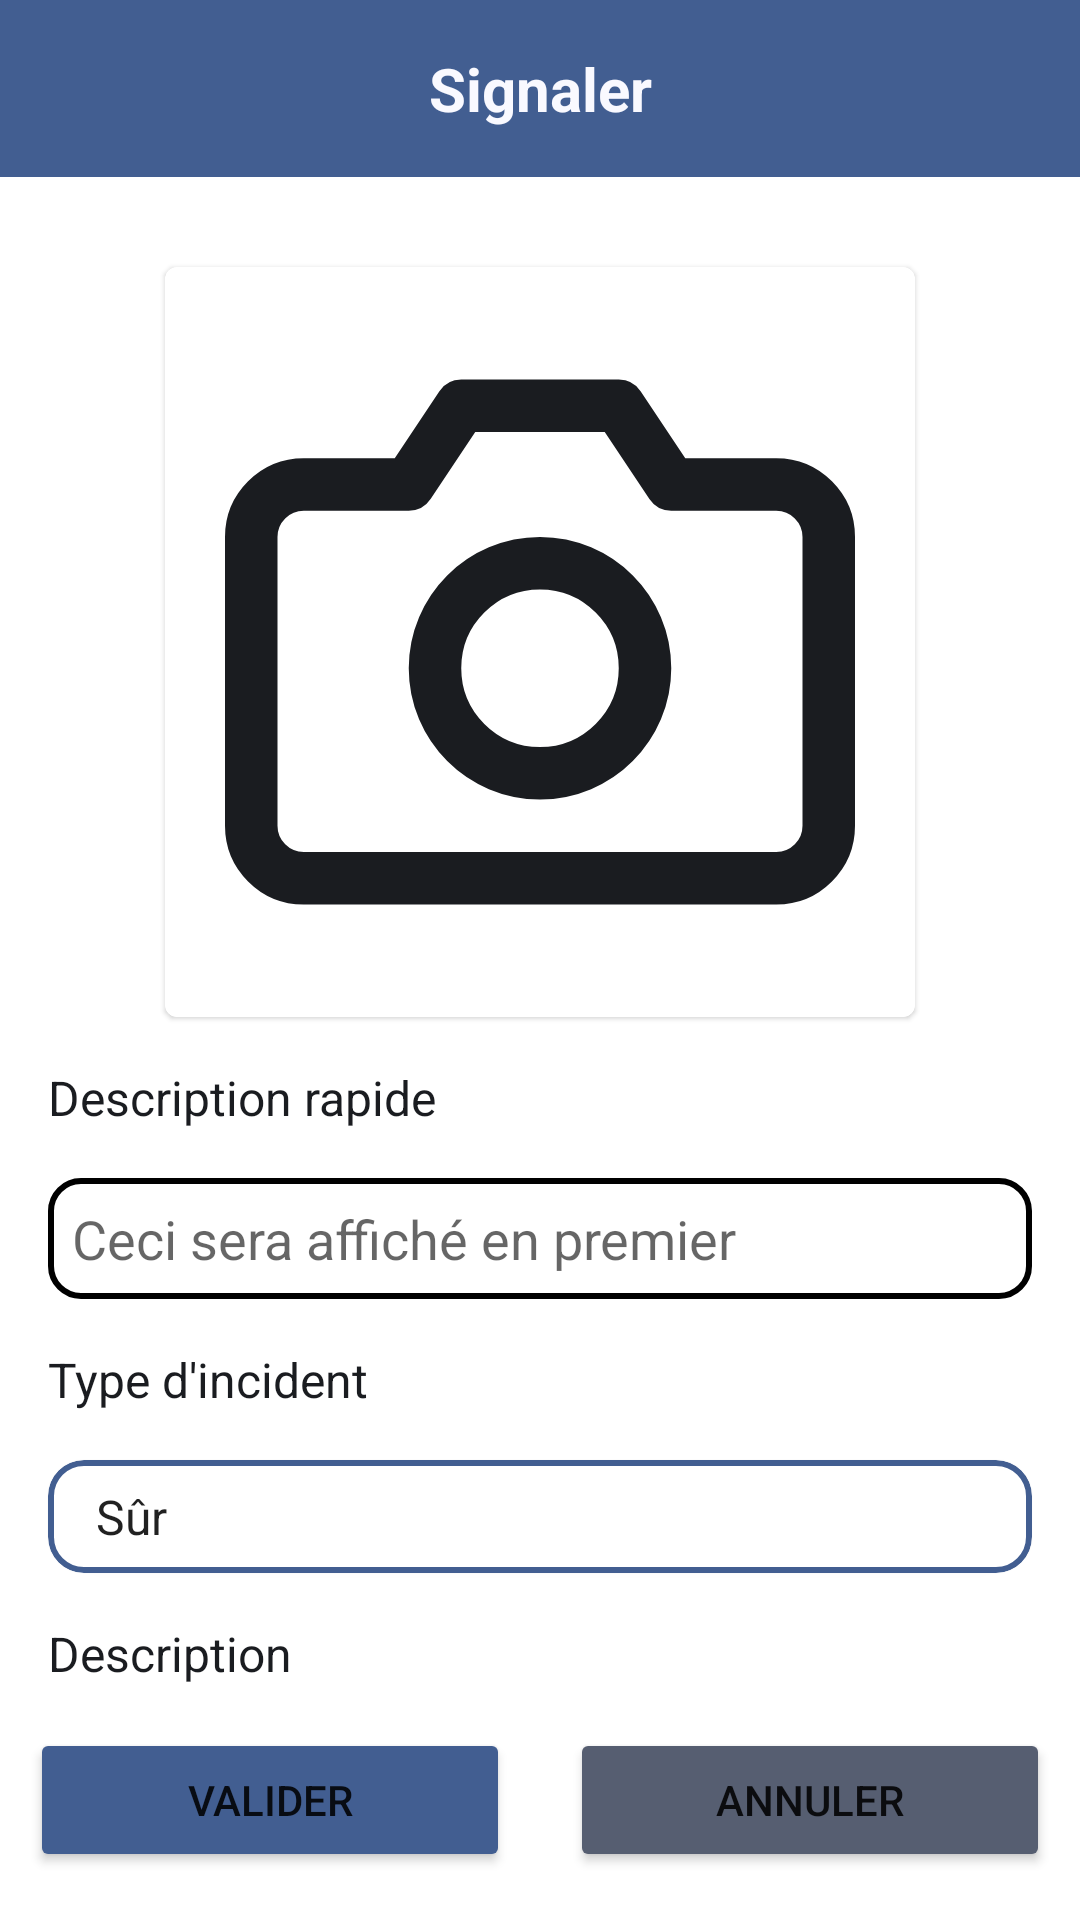

Reconstruct the res/layout file that produces this screen, plus the resources it refers to.
<!-- AndroidManifest.xml: application theme AppTheme -->
<!-- res/layout/activity_report.xml -->
<?xml version="1.0" encoding="utf-8"?>
<androidx.constraintlayout.widget.ConstraintLayout xmlns:android="http://schemas.android.com/apk/res/android"
    android:layout_width="match_parent"
    android:layout_height="match_parent"
    xmlns:tools="http://schemas.android.com/tools"
    xmlns:app="http://schemas.android.com/apk/res-auto"
    android:fitsSystemWindows="true"
    android:orientation="vertical"
    tools:context=".ui.activities.ReportActivity"
    android:id="@+id/report_activity">

    <TextView
        android:layout_width="match_parent"
        android:layout_height="wrap_content"
        android:text="@string/report_title"
        android:textSize="20sp"
        android:textStyle="bold"
        android:gravity="center"
        app:layout_constraintTop_toTopOf="parent"
        app:layout_constraintStart_toStartOf="parent"
        app:layout_constraintEnd_toEndOf="parent"
        android:padding="16dp"
        android:textColor="@color/md_theme_background"
        android:background="@color/md_theme_primary"
        android:id="@+id/tv_report_title"/>

    <com.google.android.material.card.MaterialCardView
        android:id="@+id/camera_card_view"
        android:layout_width="250dp"
        android:layout_height="250dp"
        app:strokeWidth="4dp"
        android:layout_marginTop="30dp"
        android:layout_marginHorizontal="40dp"
        app:layout_constraintTop_toBottomOf="@id/tv_report_title"
        app:layout_constraintStart_toStartOf="parent"
        app:layout_constraintEnd_toEndOf="parent">

        <ImageView
            android:id="@+id/camera"
            android:layout_width="match_parent"
            android:layout_height="match_parent"
            android:padding="20dp"
            android:contentDescription="@string/passenger_profile_image"
            android:src="@drawable/camera" />

    </com.google.android.material.card.MaterialCardView>

    <TextView
        android:id="@+id/tv_title_label"
        android:layout_width="match_parent"
        android:layout_height="wrap_content"
        android:text="@string/report_title_text"
        android:textSize="16sp"
        android:layout_marginTop="8dp"
        android:layout_marginHorizontal="16dp"
        app:layout_constraintTop_toBottomOf="@id/camera_card_view"
        app:layout_constraintStart_toStartOf="parent"
        app:layout_constraintEnd_toEndOf="parent"
        android:paddingVertical="8dp"
        android:textColor="@color/md_theme_onSurface" />

    <EditText
        android:id="@+id/title_edit_text"
        android:layout_width="match_parent"
        android:layout_height="wrap_content"
        android:layout_marginTop="8dp"
        android:layout_marginHorizontal="16dp"
        android:inputType="textAutoCorrect"
        android:padding="8dp"
        android:hint="@string/report_title_hint"
        android:background="@drawable/rounded_border"
        app:layout_constraintTop_toBottomOf="@id/tv_title_label"
        app:layout_constraintStart_toStartOf="parent"
        app:layout_constraintEnd_toEndOf="parent"
        />

    <TextView
        android:id="@+id/tv_reason_label"
        android:layout_width="match_parent"
        android:layout_height="wrap_content"
        android:text="@string/report_reason_text"
        android:textSize="16sp"
        android:layout_marginTop="8dp"
        android:layout_marginHorizontal="16dp"
        app:layout_constraintTop_toBottomOf="@id/title_edit_text"
        app:layout_constraintStart_toStartOf="parent"
        app:layout_constraintEnd_toEndOf="parent"
        android:paddingVertical="8dp"
        android:textColor="@color/md_theme_onSurface" />

    <com.google.android.material.card.MaterialCardView
        android:id="@+id/reason_card_view"
        android:layout_width="match_parent"
        android:layout_height="wrap_content"
        android:layout_marginTop="8dp"
        android:layout_marginHorizontal="16dp"
        app:cardCornerRadius="12dp"
        app:strokeColor="@color/md_theme_primary"
        app:strokeWidth="2dp"
        app:layout_constraintTop_toBottomOf="@id/tv_reason_label"
        app:layout_constraintStart_toStartOf="parent"
        app:layout_constraintEnd_toEndOf="parent">

        <Spinner
            android:id="@+id/spinner_reason"
            android:layout_width="match_parent"
            android:layout_height="wrap_content"
            android:entries="@array/filter_options"
            android:padding="8dp"
            android:background="@android:color/transparent"
            android:spinnerMode="dropdown"/>

    </com.google.android.material.card.MaterialCardView>

    <TextView
        android:id="@+id/tv_description_label"
        android:layout_width="match_parent"
        android:layout_height="wrap_content"
        android:text="@string/report_description_text"
        android:textSize="16sp"
        android:layout_marginTop="8dp"
        android:layout_marginHorizontal="16dp"
        app:layout_constraintTop_toBottomOf="@id/reason_card_view"
        app:layout_constraintStart_toStartOf="parent"
        app:layout_constraintEnd_toEndOf="parent"
        android:paddingVertical="8dp"
        android:textColor="@color/md_theme_onSurface" />

    <com.google.android.material.textfield.TextInputLayout
        android:id="@+id/comment_text_input_layout"
        android:layout_width="match_parent"
        android:layout_height="0dp"
        android:layout_marginHorizontal="16dp"
        android:layout_marginBottom="8dp"
        app:layout_constraintTop_toBottomOf="@id/tv_description_label"
        app:layout_constraintBottom_toTopOf="@id/submit_button"
        app:layout_constraintStart_toStartOf="parent"
        app:layout_constraintEnd_toEndOf="parent"
        style="@style/Widget.MaterialComponents.TextInputLayout.OutlinedBox">

        <com.google.android.material.textfield.TextInputEditText
            android:id="@+id/description_edit_text"
            android:layout_width="match_parent"
            android:layout_height="match_parent"
            android:gravity="top|start"
            android:hint="@string/report_description_hint"
            android:inputType="textMultiLine"
            android:padding="12dp"/>
    </com.google.android.material.textfield.TextInputLayout>

    <Button
        android:id="@+id/submit_button"
        android:layout_width="0dp"
        android:layout_height="wrap_content"
        android:text="@string/submit"
        android:backgroundTint="@color/md_theme_primary"
        android:layout_marginHorizontal="10dp"
        android:layout_marginBottom="16dp"
        app:layout_constraintBottom_toBottomOf="parent"
        app:layout_constraintStart_toStartOf="parent"
        app:layout_constraintEnd_toStartOf="@id/cancel_button"
        app:layout_constraintHorizontal_weight="1" />

    <Button
        android:id="@+id/cancel_button"
        android:layout_width="0dp"
        android:layout_height="wrap_content"
        android:text="@string/cancel"
        android:backgroundTint="@color/md_theme_secondary"
        android:layout_marginHorizontal="10dp"
        android:layout_marginBottom="16dp"
        app:layout_constraintBottom_toBottomOf="parent"
        app:layout_constraintStart_toEndOf="@id/submit_button"
        app:layout_constraintEnd_toEndOf="parent"
        app:layout_constraintHorizontal_weight="1" />

</androidx.constraintlayout.widget.ConstraintLayout>
<!-- resources referenced by this layout -->
<resources>
  <string-array name="filter_options">
          <item>@string/filter_safe</item>
          <item>@string/filter_dangerous</item>
          <item>@string/filter_incident</item>
      </string-array>
  <color name="md_theme_background">#F9F9FF</color>
  <color name="md_theme_onSurface">#1A1C20</color>
  <color name="md_theme_primary">#425E91</color>
  <color name="md_theme_secondary">#565E71</color>
  <!-- drawable camera (drawable) -->
  <vector xmlns:android="http://schemas.android.com/apk/res/android"
      android:width="48dp"
      android:height="48dp"
      android:viewportWidth="48"
      android:viewportHeight="48">
    <path
        android:pathData="M46,38C46,39.061 45.579,40.078 44.828,40.828C44.078,41.579 43.061,42 42,42H6C4.939,42 3.922,41.579 3.172,40.828C2.421,40.078 2,39.061 2,38V16C2,14.939 2.421,13.922 3.172,13.172C3.922,12.421 4.939,12 6,12H14L18,6H30L34,12H42C43.061,12 44.078,12.421 44.828,13.172C45.579,13.922 46,14.939 46,16V38Z"
        android:strokeLineJoin="round"
        android:strokeWidth="4"
        android:fillColor="#00000000"
        android:strokeColor="@color/md_theme_onBackground"
        android:strokeLineCap="round"/>
    <path
        android:pathData="M24,34C28.418,34 32,30.418 32,26C32,21.582 28.418,18 24,18C19.582,18 16,21.582 16,26C16,30.418 19.582,34 24,34Z"
        android:strokeLineJoin="round"
        android:strokeWidth="4"
        android:fillColor="#00000000"
        android:strokeColor="@color/md_theme_onBackground"
        android:strokeLineCap="round"/>
  </vector>
  <!-- drawable rounded_border (drawable) -->
  <?xml version="1.0" encoding="utf-8"?>
  <shape xmlns:android="http://schemas.android.com/apk/res/android">
      <corners android:radius="10dp" />
      <stroke android:width="2dp" android:color="@color/black" />
      <solid android:color="@color/white" />
  </shape>
  <string name="cancel">Annuler</string>
  <string name="passenger_profile_image">passenger_profile_image</string>
  <string name="report_description_hint">Donnez une description pour l\'incident</string>
  <string name="report_description_text">Description</string>
  <string name="report_reason_text">Type d\'incident</string>
  <string name="report_title">Signaler</string>
  <string name="report_title_hint">Ceci sera affiché en premier</string>
  <string name="report_title_text">Description rapide</string>
  <string name="submit">Valider</string>
  <string name="filter_safe">Sûr</string>
  <string name="filter_dangerous">Dangereux</string>
  <string name="filter_incident">Incident</string>
  <color name="md_theme_onBackground">#1A1C20</color>
  <color name="black">#FF000000</color>
  <color name="white">#FFFFFFFF</color>
</resources>
